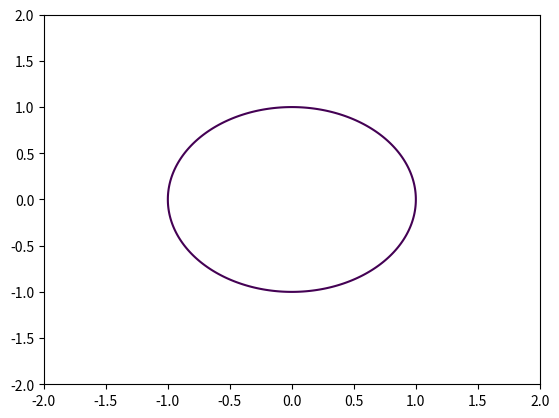
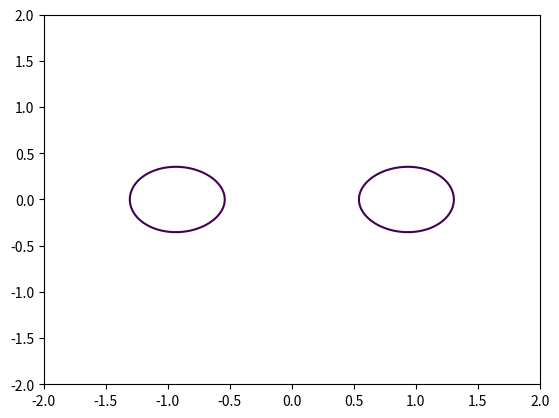
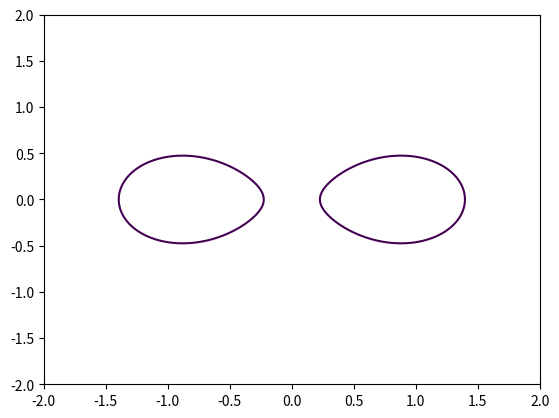
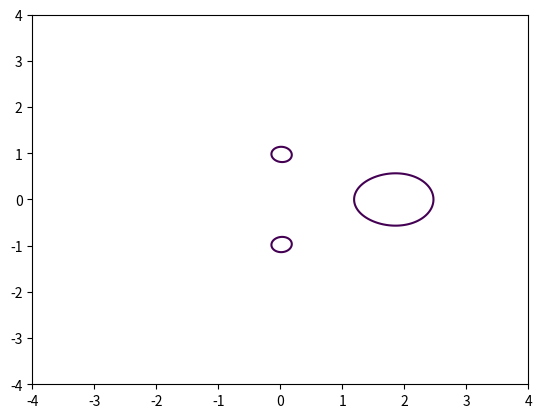
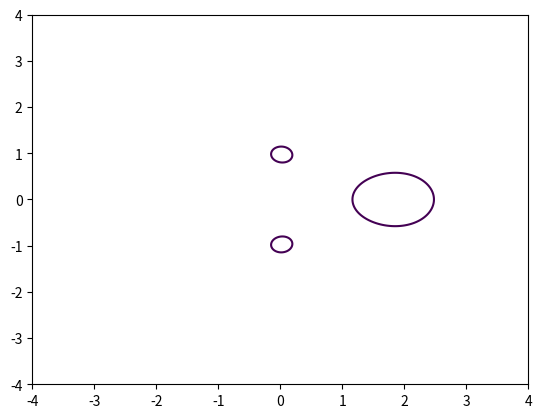
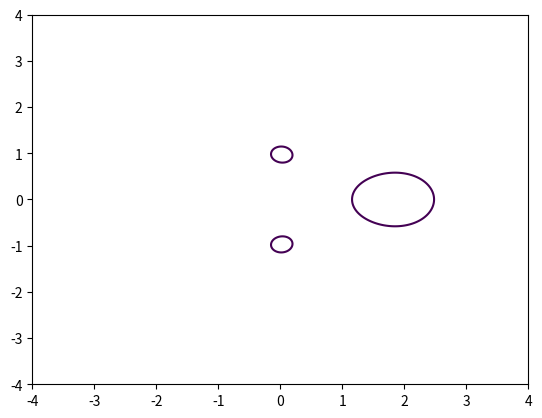
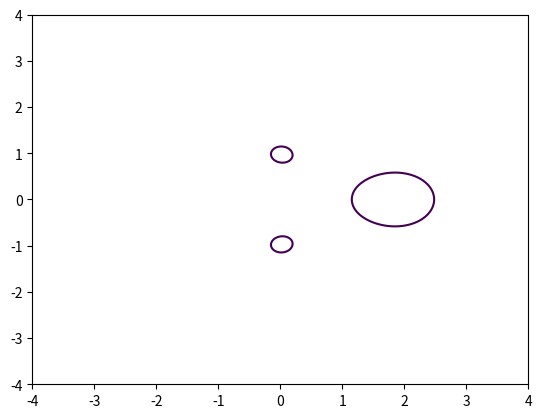
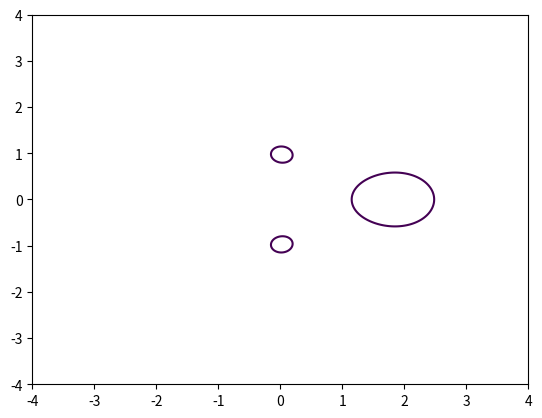
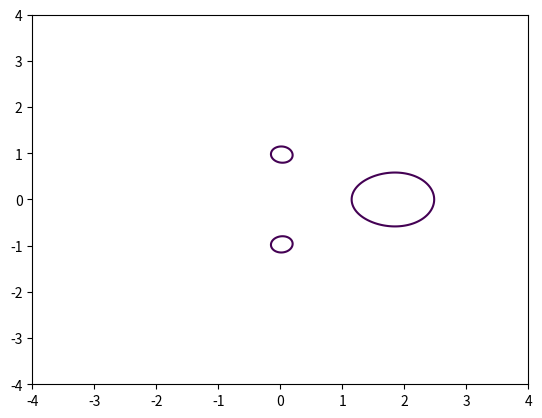
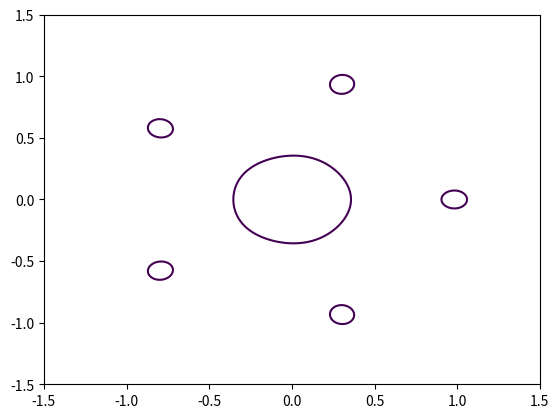
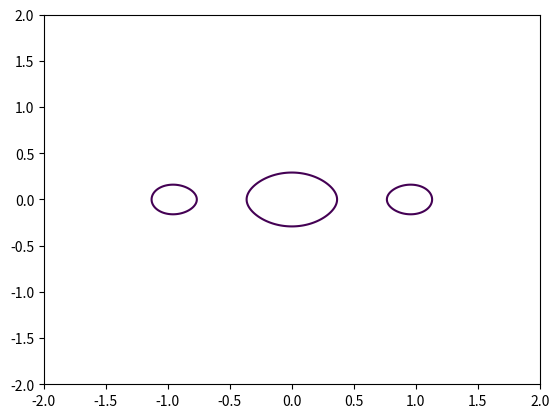
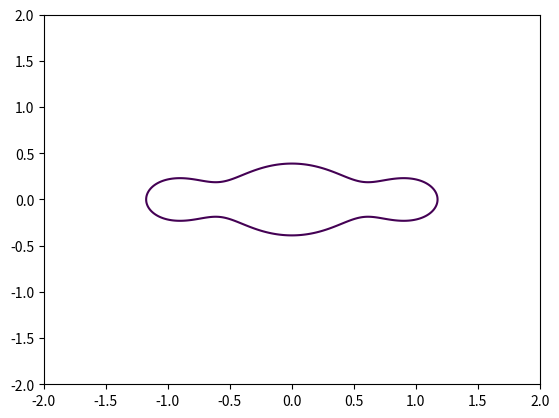
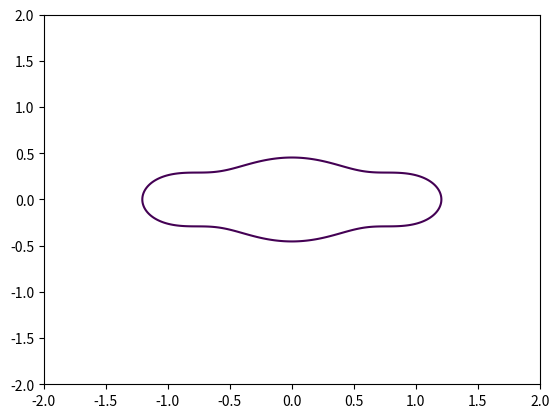
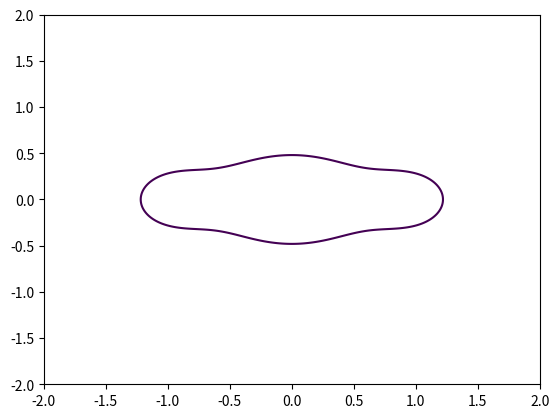
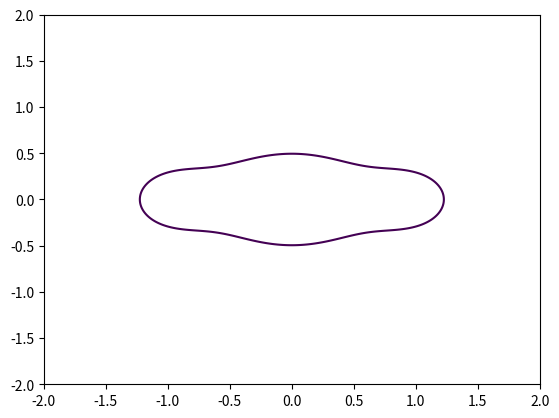

Write Python code to recreate these figures, in order.
#!/usr/bin/env python3
"""
Boundary signed-curvature test for convexity of polynomial lemniscate components.

Erdős #1047 / OQ-02: characterize which polynomials f have ALL components of
{z : |f(z)| <= c} convex, in the regime where the sublevel set has exactly
m = (number of distinct roots) connected components (one per root).

WHY CURVATURE, NOT AREA-DEFECT:
A previous session used a convex-hull area-defect grid metric. That metric is
blind to sub-grid concavity (a slightly dented oval can have ~0 hull defect).
The correct, sensitive tool is the SIGNED CURVATURE of the boundary curve.

For g(x,y) = |f(x+iy)|^2 (a real polynomial, smooth, with grad g != 0 on the
boundary because |f|=c>0 there), the boundary of a component is the level set
{g = c}. The signed curvature, calibrated so a sublevel disk {g<=c} is convex
iff kappa >= 0 everywhere, is

    kappa = ( g_x^2 g_yy - 2 g_x g_y g_xy + g_y^2 g_xx ) / (g_x^2 + g_y^2)^{3/2}

Calibration check: for g = x^2+y^2 (a disk) the numerator = 8(x^2+y^2) > 0, so
kappa > 0 -- correct, a disk is convex.

A connected component K of {g<=c} is convex  <=>  kappa >= 0 on all of dK.
Equivalently min over dK of kappa is >= 0 (up to numerical tolerance).

The contour vertices produced by marching squares are pushed exactly onto
{g=c} by a few Newton steps along grad g before curvature is evaluated, so the
reported curvature is the EXACT analytic curvature at points that genuinely lie
on the level set -- no grid noise in the curvature value itself.
"""
import sys
import numpy as np
import sympy as sp
import matplotlib
matplotlib.use("Agg")
import matplotlib.pyplot as plt
from scipy import ndimage

x, y = sp.symbols("x y", real=True)


def build_g(coeffs):
    """coeffs = real coefficients of f, highest degree first. Returns g=|f|^2 and lambdified derivatives."""
    z = x + sp.I * y
    f = sum(sp.Rational(c) * z**(len(coeffs) - 1 - k) for k, c in enumerate(coeffs))
    f = sp.expand(f)
    g = sp.expand(sp.re(f) ** 2 + sp.im(f) ** 2)
    gx = sp.diff(g, x)
    gy = sp.diff(g, y)
    gxx = sp.diff(g, x, 2)
    gyy = sp.diff(g, y, 2)
    gxy = sp.diff(g, x, y)
    num = gx**2 * gyy - 2 * gx * gy * gxy + gy**2 * gxx
    den = (gx**2 + gy**2)
    funcs = {
        "g": sp.lambdify((x, y), g, "numpy"),
        "gx": sp.lambdify((x, y), gx, "numpy"),
        "gy": sp.lambdify((x, y), gy, "numpy"),
        "num": sp.lambdify((x, y), num, "numpy"),
        "den": sp.lambdify((x, y), den, "numpy"),
    }
    return funcs


def newton_to_level(funcs, px, py, c, steps=4):
    """Push (px,py) onto {g=c} along grad g."""
    for _ in range(steps):
        gv = funcs["g"](px, py) - c
        gx = funcs["gx"](px, py)
        gy = funcs["gy"](px, py)
        nrm2 = gx * gx + gy * gy
        if nrm2 < 1e-14:
            break
        px = px - gv * gx / nrm2
        py = py - gv * gy / nrm2
    return px, py


def kappa(funcs, px, py):
    den = funcs["den"](px, py)
    if den < 1e-14:
        return None
    return funcs["num"](px, py) / den ** 1.5


def count_components(funcs, c, R, res=600):
    """Number of connected components of {g<=c} on [-R,R]^2."""
    xs = np.linspace(-R, R, res)
    ys = np.linspace(-R, R, res)
    X, Y = np.meshgrid(xs, ys)
    G = funcs["g"](X, Y)
    mask = G <= c
    _, n = ndimage.label(mask)
    return n


def min_curvature(funcs, c, R, res=900):
    """Extract level set {g=c}, return per-loop minimum convex-calibrated curvature."""
    xs = np.linspace(-R, R, res)
    ys = np.linspace(-R, R, res)
    X, Y = np.meshgrid(xs, ys)
    G = funcs["g"](X, Y)
    cs = plt.contour(X, Y, G, levels=[c])
    loops = []
    # matplotlib >=3.8: allsegs
    segs = cs.allsegs[0]
    for seg in segs:
        if len(seg) < 8:
            continue
        ks = []
        for (px, py) in seg:
            rx, ry = newton_to_level(funcs, px, py, c)
            k = kappa(funcs, rx, ry)
            if k is not None:
                ks.append(k)
        if ks:
            loops.append((min(ks), max(ks), len(ks)))
    plt.close("all")
    return loops


def analyze(name, coeffs, c, R, expect):
    funcs = build_g(coeffs)
    ncomp = count_components(funcs, c, R)
    loops = min_curvature(funcs, c, R)
    print(f"\n=== {name} ===")
    print(f"  coeffs={coeffs}  c={c:.6f}  region components(grid)={ncomp}")
    overall_min = None
    for i, (kmin, kmax, npts) in enumerate(loops):
        flag = "NON-CONVEX" if kmin < -1e-3 else "convex"
        print(f"  loop {i}: min_kappa={kmin:+.5f}  max_kappa={kmax:+.5f}  pts={npts}  -> {flag}")
        overall_min = kmin if overall_min is None else min(overall_min, kmin)
    verdict = "ALL CONVEX" if (overall_min is not None and overall_min >= -1e-3) else "HAS NON-CONVEX COMPONENT"
    print(f"  VERDICT: {verdict}   (expected: {expect})")
    return verdict


def calibrate():
    # circle g=x^2+y^2, c=1 -> single convex loop, kappa ~ +1
    funcs = build_g([1, 0, 0])  # f=z^2? no. Use f=z: coeffs=[1,0]-> g=x^2+y^2
    funcs = build_g([1, 0])  # f(z)=z, g=|z|^2=x^2+y^2
    loops = min_curvature(funcs, 1.0, 2.0)
    print("CALIBRATION (unit circle, expect kappa ~ +1.0):")
    for (kmin, kmax, n) in loops:
        print(f"  min={kmin:+.5f} max={kmax:+.5f} pts={n}")


if __name__ == "__main__":
    calibrate()

    # Degree 2 Cassini: f=z^2-1, roots +-1. Separated regime c<1 -> expect ALL CONVEX.
    analyze("Cassini deg2 z^2-1, c=0.5 (separated)", [1, 0, -1], 0.5, 2.0, "ALL CONVEX")
    analyze("Cassini deg2 z^2-1, c=0.9 (near merge)", [1, 0, -1], 0.9, 2.0, "ALL CONVEX")

    # Goodman (z^2+1)(z-2)^2 = (z^2+1)(z^2-4z+4). Expand:
    # = z^4 -4z^3 +4z^2 + z^2 -4z +4 = z^4 -4z^3 +5z^2 -4z +4
    cgood = 5 ** 1.5 / 4
    for cc in [2.5, 2.7, 2.75, 2.78, cgood, 2.80]:
        analyze(f"Goodman (z^2+1)(z-2)^2, c={cc:.4f}", [1, -4, 5, -4, 4], cc, 4.0, "HAS NON-CONVEX (around z=2)")

    # Referee z(z^5-1)=z^6-z, c=5.6^{-6/5}
    cref = 5.6 ** (-6 / 5)
    analyze(f"Referee z(z^5-1), c={cref:.5f}", [1, 0, 0, 0, 0, -1, 0], cref, 1.5, "HAS NON-CONVEX")

    # Degree 3 all simple roots, symmetric: f=z^3-z=z(z-1)(z+1). Scan c in 3-comp regime.
    print("\n### Degree-3 all-simple-root scan f=z^3-z (probing Goodman 'min degree, simple roots') ###")
    funcs3 = build_g([1, 0, -1, 0])
    for cc in [0.1, 0.2, 0.3, 0.35, 0.38]:
        n = count_components(funcs3, cc, 2.0)
        loops = min_curvature(funcs3, cc, 2.0)
        mk = min((l[0] for l in loops), default=None)
        print(f"  c={cc:.3f} comps={n} min_kappa={mk:+.5f}" if mk is not None else f"  c={cc:.3f} comps={n} (no loops)")
